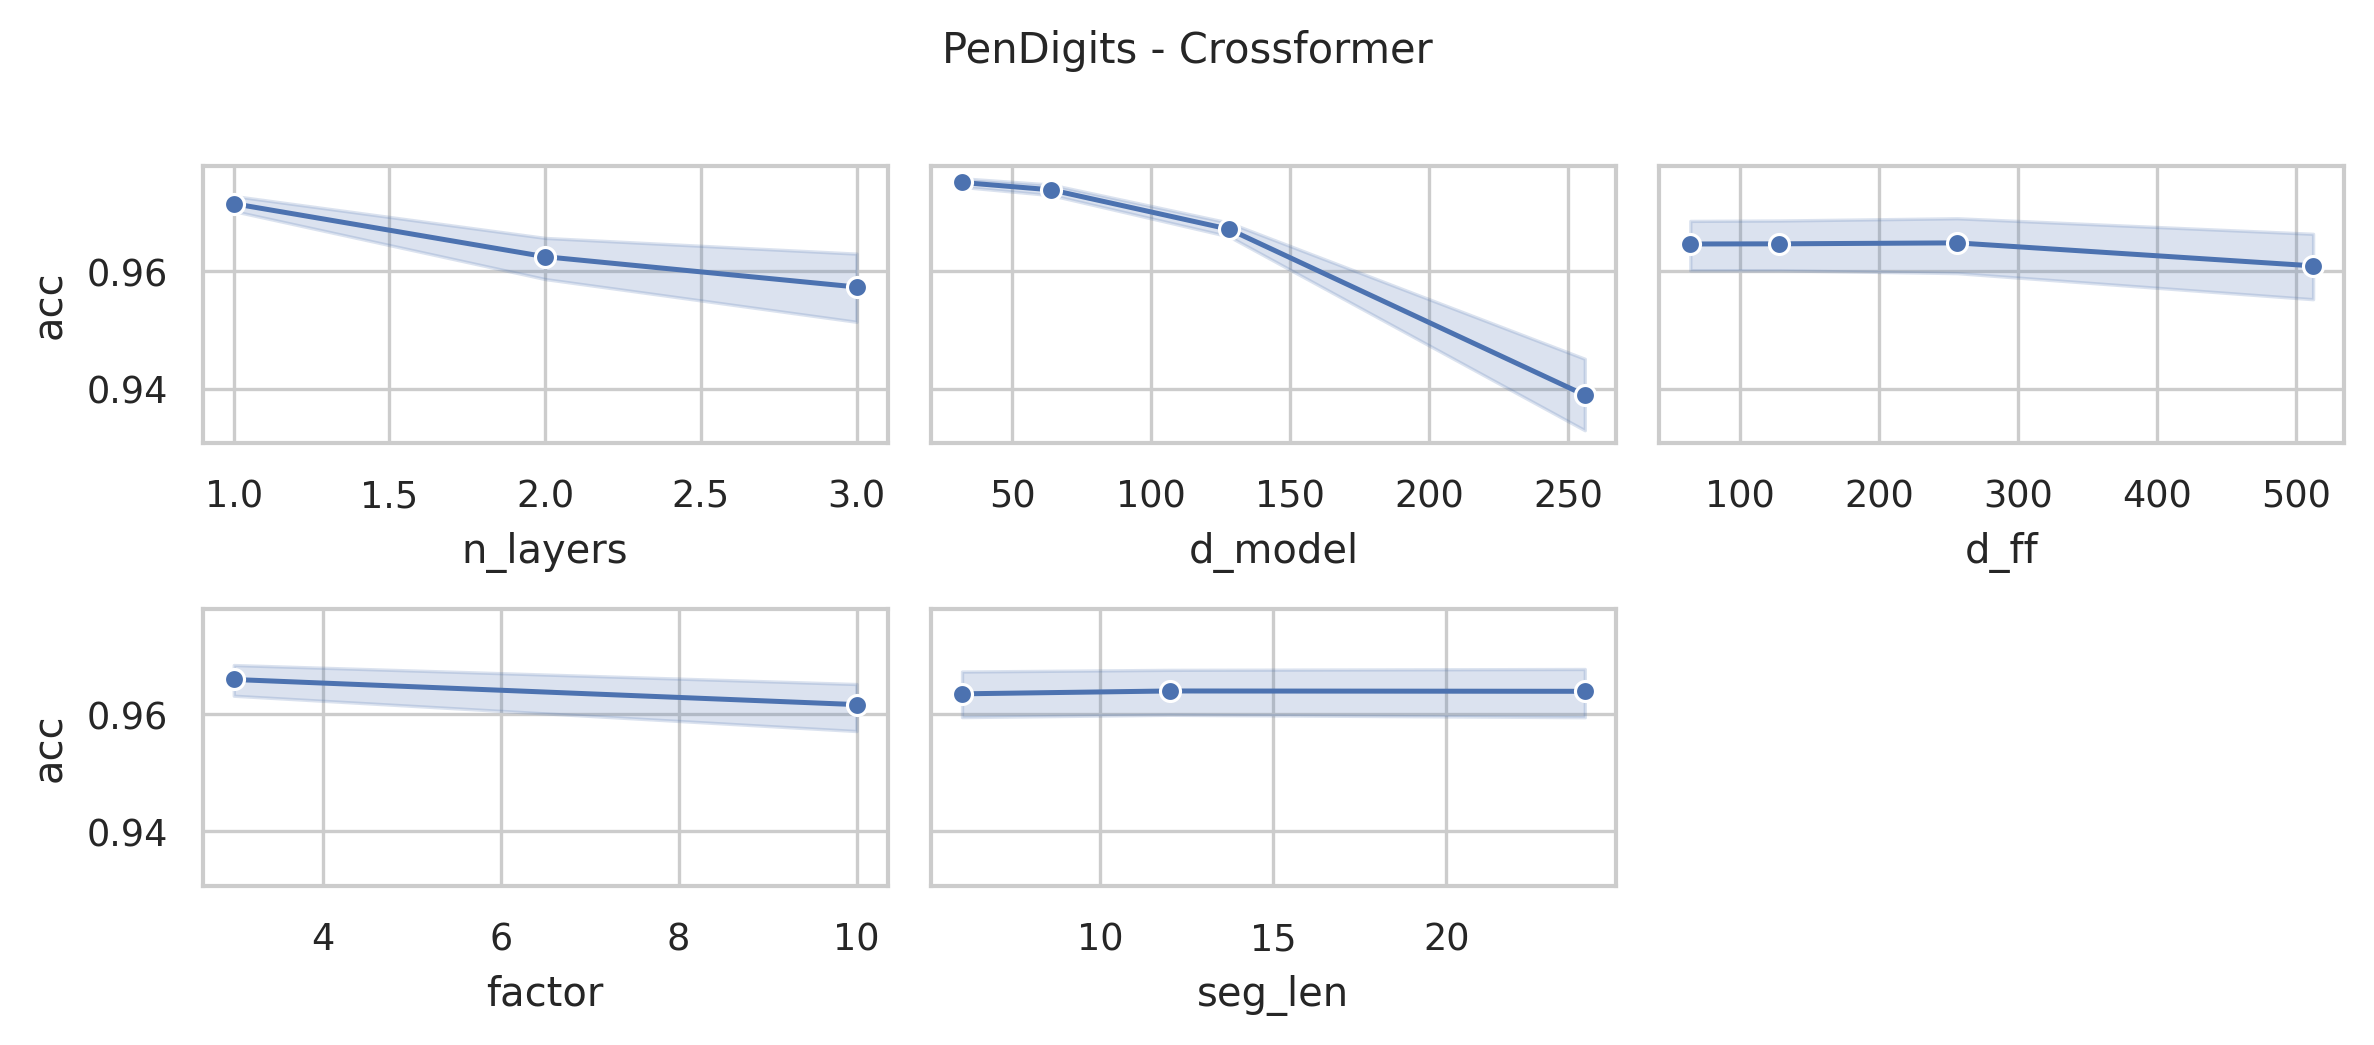

Data behind this chart, as committed beside it:
data_name, model, seq_len, n_layers, d_model, n_heads, d_ff, factor, seg_len, acc, model_params, model_size (MB)
PenDigits, Crossformer, 8, 3, 256, 4, 512, 10, 24, 0.8708, 11114090, 47.43
PenDigits, Crossformer, 8, 3, 256, 4, 512, 10, 12, 0.8468, 11098682, 47.37
PenDigits, Crossformer, 8, 3, 256, 4, 512, 10, 6, 0.8971, 11094050, 47.35
PenDigits, Crossformer, 8, 3, 256, 4, 512, 3, 24, 0.966, 11108714, 47.41
PenDigits, Crossformer, 8, 3, 256, 4, 512, 3, 12, 0.9205, 11093306, 47.35
PenDigits, Crossformer, 8, 3, 256, 4, 512, 3, 6, 0.9071, 11086882, 47.33
PenDigits, Crossformer, 8, 3, 256, 4, 256, 10, 24, 0.8868, 9275498, 40.42
PenDigits, Crossformer, 8, 3, 256, 4, 256, 10, 12, 0.9102, 9260090, 40.36
PenDigits, Crossformer, 8, 3, 256, 4, 256, 10, 6, 0.9079, 9255458, 40.34
PenDigits, Crossformer, 8, 3, 256, 4, 256, 3, 24, 0.9011, 9270122, 40.4
PenDigits, Crossformer, 8, 3, 256, 4, 256, 3, 12, 0.9254, 9254714, 40.34
PenDigits, Crossformer, 8, 3, 256, 4, 256, 3, 6, 0.9594, 9248290, 40.31
PenDigits, Crossformer, 8, 3, 256, 4, 128, 10, 24, 0.8871, 8356202, 36.91
PenDigits, Crossformer, 8, 3, 256, 4, 128, 10, 12, 0.9165, 8340794, 36.85
PenDigits, Crossformer, 8, 3, 256, 4, 128, 10, 6, 0.9122, 8336162, 36.83
PenDigits, Crossformer, 8, 3, 256, 4, 128, 3, 24, 0.9534, 8350826, 36.89
PenDigits, Crossformer, 8, 3, 256, 4, 128, 3, 12, 0.9548, 8335418, 36.83
PenDigits, Crossformer, 8, 3, 256, 4, 128, 3, 6, 0.9305, 8328994, 36.81
PenDigits, Crossformer, 8, 3, 256, 4, 64, 10, 24, 0.8811, 7896554, 35.16
PenDigits, Crossformer, 8, 3, 256, 4, 64, 10, 12, 0.9174, 7881146, 35.1
PenDigits, Crossformer, 8, 3, 256, 4, 64, 10, 6, 0.9305, 7876514, 35.08
PenDigits, Crossformer, 8, 3, 256, 4, 64, 3, 24, 0.9494, 7891178, 35.14
PenDigits, Crossformer, 8, 3, 256, 4, 64, 3, 12, 0.9634, 7875770, 35.08
PenDigits, Crossformer, 8, 3, 256, 4, 64, 3, 6, 0.9028, 7869346, 35.05
PenDigits, Crossformer, 8, 3, 128, 4, 512, 10, 24, 0.9611, 3725674, 16.8
PenDigits, Crossformer, 8, 3, 128, 4, 512, 10, 12, 0.9663, 3717946, 16.77
PenDigits, Crossformer, 8, 3, 128, 4, 512, 10, 6, 0.9657, 3715618, 16.76
PenDigits, Crossformer, 8, 3, 128, 4, 512, 3, 24, 0.9717, 3722986, 16.79
PenDigits, Crossformer, 8, 3, 128, 4, 512, 3, 12, 0.966, 3715258, 16.76
PenDigits, Crossformer, 8, 3, 128, 4, 512, 3, 6, 0.9434, 3712034, 16.75
PenDigits, Crossformer, 8, 3, 128, 4, 256, 10, 24, 0.9671, 2804586, 13.29
PenDigits, Crossformer, 8, 3, 128, 4, 256, 10, 12, 0.9708, 2796858, 13.26
PenDigits, Crossformer, 8, 3, 128, 4, 256, 10, 6, 0.964, 2794530, 13.25
PenDigits, Crossformer, 8, 3, 128, 4, 256, 3, 24, 0.9703, 2801898, 13.28
PenDigits, Crossformer, 8, 3, 128, 4, 256, 3, 12, 0.968, 2794170, 13.25
PenDigits, Crossformer, 8, 3, 128, 4, 256, 3, 6, 0.9648, 2790946, 13.24
PenDigits, Crossformer, 8, 3, 128, 4, 128, 10, 24, 0.9623, 2344042, 11.53
PenDigits, Crossformer, 8, 3, 128, 4, 128, 10, 12, 0.9686, 2336314, 11.5
PenDigits, Crossformer, 8, 3, 128, 4, 128, 10, 6, 0.9691, 2333986, 11.49
PenDigits, Crossformer, 8, 3, 128, 4, 128, 3, 24, 0.9643, 2341354, 11.52
PenDigits, Crossformer, 8, 3, 128, 4, 128, 3, 12, 0.9603, 2333626, 11.49
PenDigits, Crossformer, 8, 3, 128, 4, 128, 3, 6, 0.9651, 2330402, 11.48
PenDigits, Crossformer, 8, 3, 128, 4, 64, 10, 24, 0.9663, 2113770, 10.65
PenDigits, Crossformer, 8, 3, 128, 4, 64, 10, 12, 0.9686, 2106042, 10.62
PenDigits, Crossformer, 8, 3, 128, 4, 64, 10, 6, 0.9614, 2103714, 10.62
PenDigits, Crossformer, 8, 3, 128, 4, 64, 3, 24, 0.9643, 2111082, 10.64
PenDigits, Crossformer, 8, 3, 128, 4, 64, 3, 12, 0.9686, 2103354, 10.61
PenDigits, Crossformer, 8, 3, 128, 4, 64, 3, 6, 0.9643, 2100130, 10.6
PenDigits, Crossformer, 8, 3, 64, 4, 512, 10, 24, 0.97, 1407722, 6.74
PenDigits, Crossformer, 8, 3, 64, 4, 512, 10, 12, 0.9671, 1403834, 6.73
PenDigits, Crossformer, 8, 3, 64, 4, 512, 10, 6, 0.9663, 1402658, 6.72
PenDigits, Crossformer, 8, 3, 64, 4, 512, 3, 24, 0.972, 1406378, 6.73
PenDigits, Crossformer, 8, 3, 64, 4, 512, 3, 12, 0.9668, 1402490, 6.72
PenDigits, Crossformer, 8, 3, 64, 4, 512, 3, 6, 0.9671, 1400866, 6.71
PenDigits, Crossformer, 8, 3, 64, 4, 256, 10, 24, 0.974, 945386, 4.98
PenDigits, Crossformer, 8, 3, 64, 4, 256, 10, 12, 0.9731, 941498, 4.96
PenDigits, Crossformer, 8, 3, 64, 4, 256, 10, 6, 0.9743, 940322, 4.96
PenDigits, Crossformer, 8, 3, 64, 4, 256, 3, 24, 0.9834, 944042, 4.97
PenDigits, Crossformer, 8, 3, 64, 4, 256, 3, 12, 0.9743, 940154, 4.96
PenDigits, Crossformer, 8, 3, 64, 4, 256, 3, 6, 0.9728, 938530, 4.95
... 228 more rows
